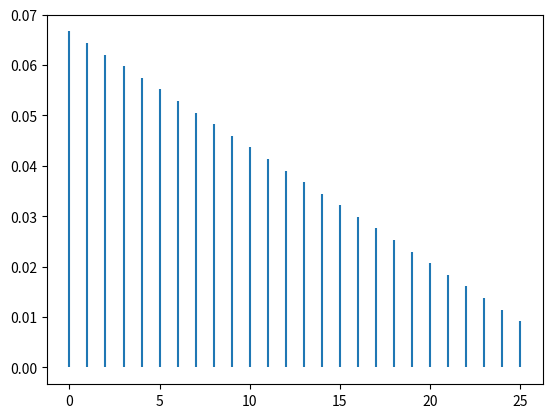

Write the Python code that produced this figure.
from abc import ABC, abstractmethod

import pandas as pd
import numpy as np
import matplotlib.pyplot as plt
from scipy.stats import betabinom


class Distribution(ABC):
    @abstractmethod
    def draw(self, size: int) -> pd.Series:
        pass

    @abstractmethod
    def plot(self, **kwargs):
        pass

    @property
    @abstractmethod
    def parameters(self):
        pass


class BetaBinomial(Distribution):
    name = 'Beta-Binomial'

    def __init__(
            self,
            n: int,
            a: float,
            b: float,
    ):
        self.n = n
        self.a = a
        self.b = b

    def __str__(self):
        return f'{self.name} Distribution (n={self.n}, a={self.a}, b={self.b})'

    @property
    def parameters(self):
        return {
            'n': self.n,
            'a': self.a,
            'b': self.b,
        }

    def draw(self, size):
        series = pd.Series(
            betabinom.rvs(**self.parameters, size=size))

        return series

    def plot(self, **kwargs):
        x = np.arange(
            betabinom.ppf(0.01, **self.parameters),
            betabinom.ppf(0.99, **self.parameters),
        )
        plt.vlines(x, 0, betabinom(**self.parameters).pmf(x), **kwargs)


if __name__ == '__main__':
    beta_binom = BetaBinomial(28, 1, 2)
    beta_binom.plot()
    plt.show()
